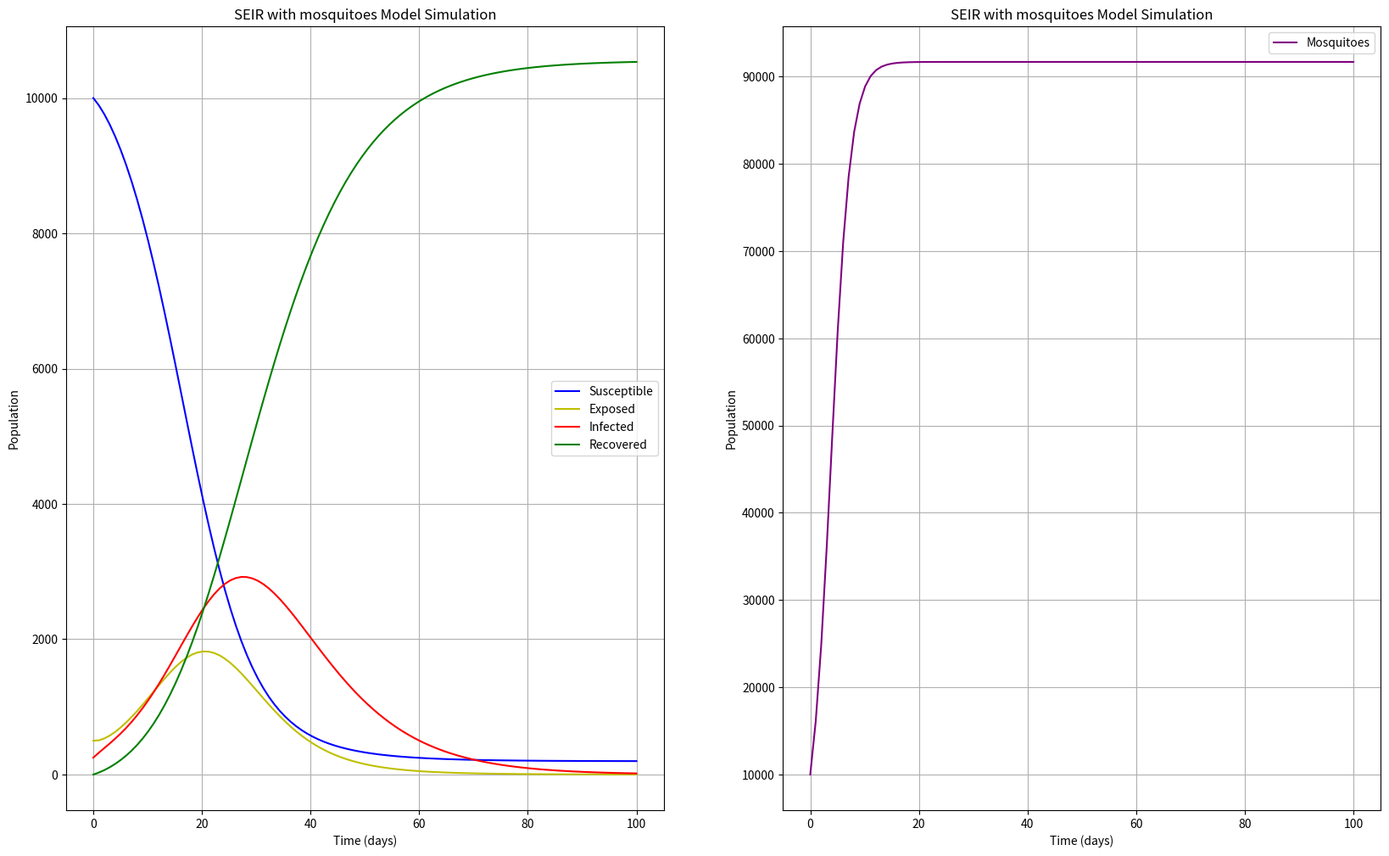

Write the Python code that produced this figure.

import numpy as np
from  scipy.integrate import odeint
import matplotlib.pyplot as plt

M_0 = 10_000 # initial number of mosquitoes 
S_0 =10000 #initial number of susceptible
E_0 = 500 #initial number of exposed 
I_0=250 #initial number of infected 
R_0=0 #initial number of recovered
N=S_0+E_0+I_0+R_0 #total population

r= 0.6 #mosquito growth rate
k= 10**5 #carrying capacity of mosquitoes
mu=0.05 #mosquito death rate
beta=0.4 #Infection rate
sigma=0.2 #Exposed to infection rate
gamma=0.1 #Recovery rate

t = np.linspace(0,100,100) #time points over 100 days

def seir_m_model(y, t, N, r, k, mu, beta, sigma, gamma):
    """
    SEIR_m model
    - r: mosquito growth rate
    - k: mosquito carrying capacity
    - mu: mosquito death rate
    - beta: infection rate
    - sigma: exposed to infected rate
    - gamma: recovery rate
    """
    M, S, E, I, R = y 
    dMdt = r * M * (1-M/k) - mu * M
    dSdt = -beta * S * I / N
    dEdt = beta * S * I / N - sigma * E
    dIdt = sigma * E - gamma * I
    dRdt = gamma * I
    return dMdt, dSdt, dEdt, dIdt, dRdt #returning dydt

y_0= M_0, S_0, E_0, I_0, R_0 #set initial conditions

ret = odeint(seir_m_model, y_0, t, args=(N, r, k, mu, beta, sigma, gamma)) #solves ode using parameters from initial conditions returning at all t values
print(ret.shape)
M, S, E, I, R = ret.T # T is transpose. Swaps rows and columns so 4 rows

#creating 2 subplots
fig,axes = plt.subplots(1,2, figsize=(20, 12))

#plotting the SEIR against time
axes[0].plot(t, S, 'b', label='Susceptible')
axes[0].plot(t, E, 'y', label='Exposed')
axes[0].plot(t, I, 'r', label='Infected')
axes[0].plot(t, R, 'g', label='Recovered')
axes[0].set_xlabel('Time (days)')
axes[0].set_ylabel('Population')
axes[0].set_title('SEIR with mosquitoes Model Simulation')
axes[0].legend()
axes[0].grid()

#plotting mosquitoes against time
axes[1].plot(t, M, color='purple', label= "Mosquitoes")
axes[1].set_xlabel('Time (days)')
axes[1].set_ylabel('Population')
axes[1].set_title('SEIR with mosquitoes Model Simulation')
axes[1].legend()
axes[1].grid()
plt.show()
